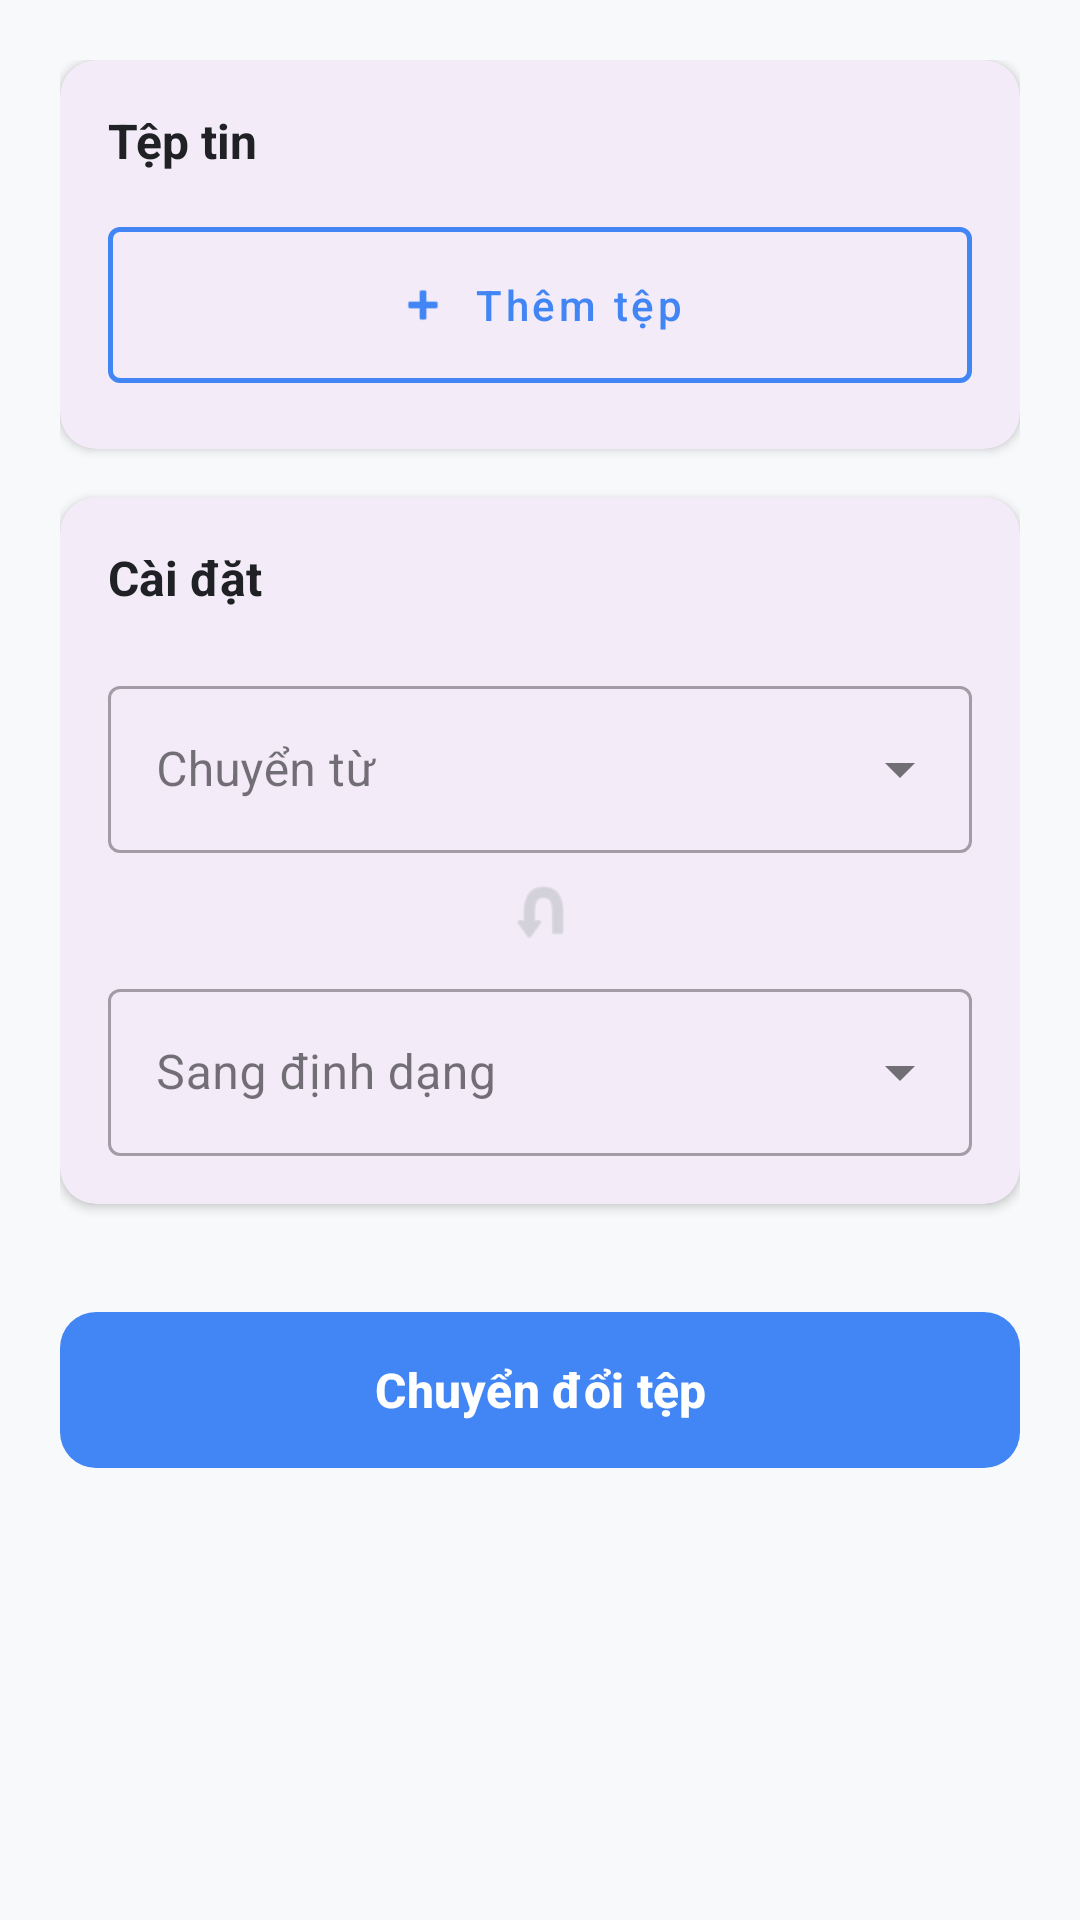

Reconstruct the res/layout file that produces this screen, plus the resources it refers to.
<!-- AndroidManifest.xml: application theme Theme.CovertPDFApplication -->
<!-- res/layout/fragment_upload_file.xml -->
<?xml version="1.0" encoding="utf-8"?>
<ScrollView xmlns:android="http://schemas.android.com/apk/res/android"
    xmlns:app="http://schemas.android.com/apk/res-auto"
    android:layout_width="match_parent"
    android:layout_height="match_parent"
    android:background="#F8F9FA"
    android:fillViewport="true">

    <LinearLayout
        android:layout_width="match_parent"
        android:layout_height="wrap_content"
        android:orientation="vertical"
        android:padding="20dp">

        <com.google.android.material.card.MaterialCardView
            android:layout_width="match_parent"
            android:layout_height="wrap_content"
            app:cardCornerRadius="12dp"
            app:cardElevation="2dp"
            app:strokeWidth="0dp">

            <LinearLayout
                android:layout_width="match_parent"
                android:layout_height="wrap_content"
                android:orientation="vertical"
                android:padding="16dp">

                <TextView
                    android:layout_width="wrap_content"
                    android:layout_height="wrap_content"
                    android:text="Tệp tin"
                    android:textColor="#202124"
                    android:textSize="16sp"
                    android:textStyle="bold" />

                <com.google.android.material.button.MaterialButton
                    android:id="@+id/btn_add_file"
                    style="@style/Widget.MaterialComponents.Button.OutlinedButton"
                    android:layout_width="match_parent"
                    android:layout_height="64dp"
                    android:layout_marginTop="12dp"
                    android:text="Thêm tệp"
                    android:textAllCaps="false"
                    android:textColor="#4285F4"
                    app:icon="@android:drawable/ic_input_add"
                    app:iconGravity="textStart"
                    app:iconPadding="8dp"
                    app:iconTint="#4285F4"
                    app:strokeColor="#4285F4"
                    app:strokeWidth="1.5dp" />
            </LinearLayout>
        </com.google.android.material.card.MaterialCardView>

        <com.google.android.material.card.MaterialCardView
            android:layout_width="match_parent"
            android:layout_height="wrap_content"
            android:layout_marginTop="16dp"
            app:cardCornerRadius="12dp"
            app:cardElevation="2dp"
            app:strokeWidth="0dp">

            <LinearLayout
                android:layout_width="match_parent"
                android:layout_height="wrap_content"
                android:orientation="vertical"
                android:padding="16dp">

                <TextView
                    android:layout_width="wrap_content"
                    android:layout_height="wrap_content"
                    android:text="Cài đặt"
                    android:textColor="#202124"
                    android:textSize="16sp"
                    android:textStyle="bold" />

                <com.google.android.material.textfield.TextInputLayout
                    style="@style/Widget.MaterialComponents.TextInputLayout.OutlinedBox.ExposedDropdownMenu"
                    android:layout_width="match_parent"
                    android:layout_height="wrap_content"
                    android:layout_marginTop="20dp"
                    android:hint="Chuyển từ">

                    <AutoCompleteTextView
                        android:id="@+id/spinner_from"
                        android:layout_width="match_parent"
                        android:layout_height="wrap_content"
                        android:inputType="none"
                        android:textColor="#202124" />
                </com.google.android.material.textfield.TextInputLayout>

                <ImageView
                    android:layout_width="24dp"
                    android:layout_height="24dp"
                    android:layout_gravity="center"
                    android:layout_marginVertical="8dp"
                    android:src="@android:drawable/ic_menu_revert"
                    android:rotation="270"
                    app:tint="#BDC1C6" />

                <com.google.android.material.textfield.TextInputLayout
                    style="@style/Widget.MaterialComponents.TextInputLayout.OutlinedBox.ExposedDropdownMenu"
                    android:layout_width="match_parent"
                    android:layout_height="wrap_content"
                    android:hint="Sang định dạng">

                    <AutoCompleteTextView
                        android:id="@+id/spinner_to"
                        android:layout_width="match_parent"
                        android:layout_height="wrap_content"
                        android:inputType="none"
                        android:textColor="#202124" />
                </com.google.android.material.textfield.TextInputLayout>

            </LinearLayout>
        </com.google.android.material.card.MaterialCardView>

        <com.google.android.material.button.MaterialButton
            android:id="@+id/btn_convert"
            android:layout_width="match_parent"
            android:layout_height="60dp"
            android:layout_marginTop="32dp"
            android:elevation="4dp"
            android:text="Chuyển đổi tệp"
            android:textAllCaps="false"
            android:textSize="16sp"
            android:textStyle="bold"
            app:backgroundTint="#4285F4"
            app:cornerRadius="12dp"
            app:iconGravity="textStart" />

    </LinearLayout>
</ScrollView>
<!-- resources referenced by this layout -->
<resources>
  <style name="Theme.CovertPDFApplication" parent="Base.Theme.CovertPDFApplication" />
  <style name="Base.Theme.CovertPDFApplication" parent="Theme.Material3.DayNight.NoActionBar">
          
          
      </style>
</resources>
